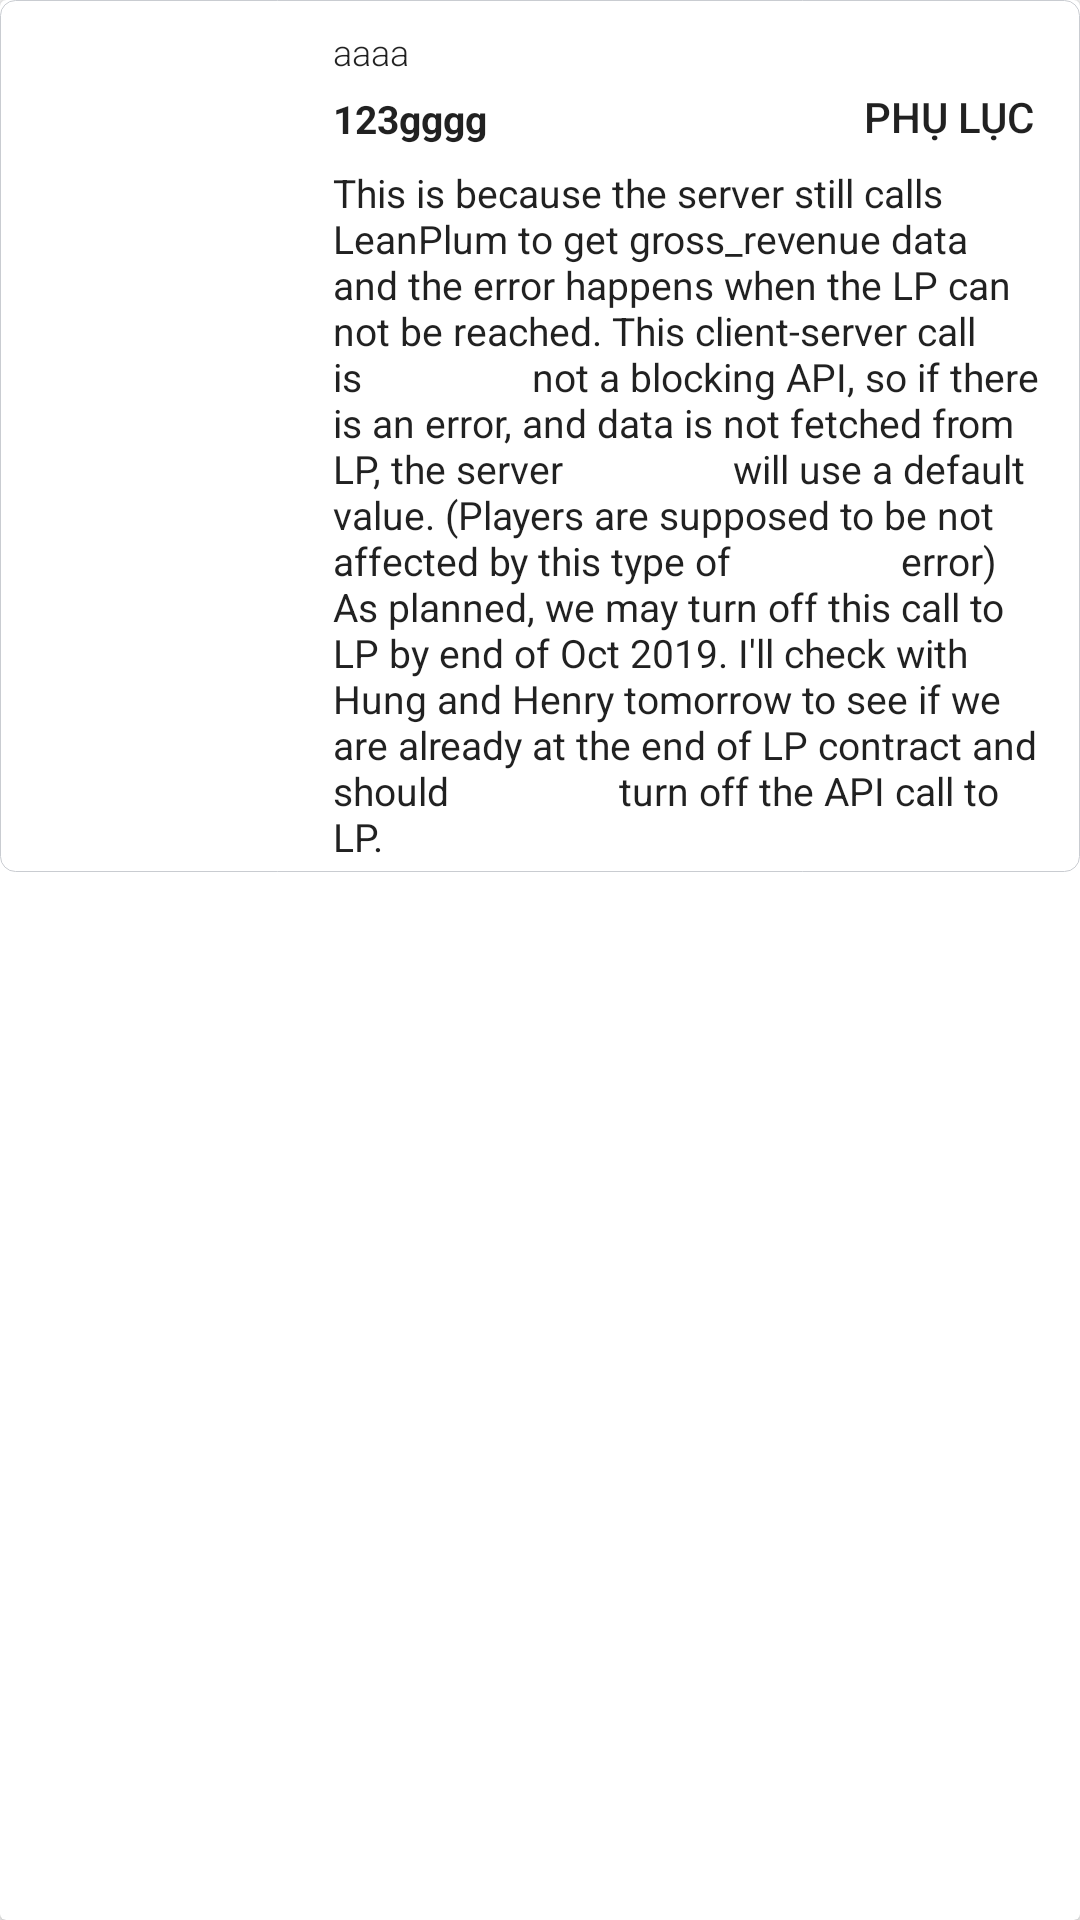

Android layout source for this screen:
<!-- AndroidManifest.xml: application theme AppTheme -->
<!-- res/layout/recycler_view_items.xml -->
<?xml version="1.0" encoding="utf-8"?>
<androidx.cardview.widget.CardView
    xmlns:android="http://schemas.android.com/apk/res/android"
    xmlns:app="http://schemas.android.com/apk/res-auto"
    xmlns:tools="http://schemas.android.com/tools"
    android:layout_width="match_parent"
    android:layout_height="wrap_content"

    android:id="@+id/cardview">

    <LinearLayout
        android:id="@+id/item"
        android:layout_width="match_parent"
        android:layout_height="wrap_content"
        android:orientation="horizontal"
        android:paddingLeft="8dp"
        android:paddingRight="8dp"
        android:paddingTop="6dp"
        android:paddingBottom="0px"
        app:layout_constraintTop_toTopOf="parent"
        app:layout_constraintLeft_toLeftOf="parent"
        app:layout_constraintRight_toRightOf="parent"
        android:background="@drawable/border">

        <ImageView
            android:contentDescription="Image View"
            android:id="@+id/imageView"
            android:layout_width="100dp"
            android:layout_height="100dp"
            app:layout_constraintLeft_toLeftOf="parent"
            app:layout_constraintTop_toTopOf="parent" />

        <LinearLayout
            android:id="@+id/itemDetails"
            android:layout_width="match_parent"
            android:layout_height="wrap_content"
            android:orientation="vertical"
            android:padding="1dp"
            app:layout_constraintLeft_toRightOf="@id/imageView"
            app:layout_constraintRight_toRightOf="parent"
            app:layout_constraintTop_toTopOf="parent">

            <TextView
                android:id="@+id/lblVanban"
                style="@style/textSubtitle"
                android:layout_width="match_parent"
                android:layout_height="wrap_content"
                android:padding="2dp"
                android:text="aaaa"
                app:layout_constraintTop_toTopOf="parent" />

            <androidx.constraintlayout.widget.ConstraintLayout
                android:id="@+id/breadscrubsView"
                android:layout_width="match_parent"
                android:layout_height="wrap_content"
                android:padding="2dp"
                app:layout_constraintTop_toBottomOf="@id/lblVanban">

                <TextView
                    android:id="@+id/lblDieukhoan"
                    style="@style/textTitle"
                    android:layout_width="wrap_content"
                    android:layout_height="wrap_content"
                    android:gravity="center_vertical"
                    android:text="123gggg"
                    app:layout_constraintBottom_toBottomOf="parent"
                    app:layout_constraintStart_toStartOf="parent"
                    app:layout_constraintTop_toTopOf="parent" />

                <Button
                    android:id="@+id/btnBreadscrubs"
                    android:layout_width="0dp"
                    android:layout_height="wrap_content"
                    android:background="@android:color/transparent"
                    android:gravity="end"
                    android:minHeight="0dp"
                    android:paddingTop="0dp"
                    android:paddingRight="1dp"
                    android:paddingBottom="1dp"
                    android:text="Phụ Lục "
                    app:layout_constraintBottom_toBottomOf="parent"
                    app:layout_constraintEnd_toEndOf="parent"
                    app:layout_constraintStart_toEndOf="@id/lblDieukhoan"
                    app:layout_constraintTop_toTopOf="parent" />

            </androidx.constraintlayout.widget.ConstraintLayout>

            <TextView
                android:id="@+id/lblNoidung"
                style="@style/textNormal"
                android:layout_width="match_parent"
                android:layout_height="wrap_content"
                android:layout_marginTop="2dp"
                android:padding="2dp"
                android:text="This is because the server still calls LeanPlum to get gross_revenue data and the error happens when the LP can not be reached. This client-server call is
                not a blocking API, so if there is an error, and data is not fetched from LP, the server
                will use a default value. (Players are supposed to be not affected by this type of
                error) As planned, we may turn off this call to LP by end of Oct 2019. I'll check with
                Hung and Henry tomorrow to see if we are already at the end of LP contract and should
                turn off the API call to LP."
                app:layout_constraintBottom_toBottomOf="parent"
                app:layout_constraintTop_toBottomOf="@id/breadscrubsView" />
        </LinearLayout>
    </LinearLayout>
</androidx.cardview.widget.CardView>
<!-- resources referenced by this layout -->
<resources>
  <!-- drawable border (drawable) -->
  <?xml version="1.0" encoding="utf-8"?>
  <shape xmlns:android="http://schemas.android.com/apk/res/android"
      android:shape="rectangle">
      <stroke android:color="@color/grayout" android:width="0.2dp"/>
      <corners android:radius="5dp" />
  </shape>
  <style name="textNormal" parent="TextAppearance.AppCompat">
          <item name="android:textSize">13dp</item>
          <item name="android:textStyle">normal</item>
      </style>
  <style name="textSubtitle" parent="TextAppearance.AppCompat">
          <item name="android:textSize">12dp</item>
          <item name="android:fontFamily">sans-serif-light</item>
          <item name="android:textStyle">normal</item>
      </style>
  <style name="textTitle" parent="TextAppearance.AppCompat">
          <item name="android:textSize">13dp</item>
          <item name="android:textStyle">bold</item>
      </style>
  <style name="AppTheme" parent="Theme.AppCompat.Light.DarkActionBar">
          
          <item name="android:windowTranslucentStatus">false</item>
          <item name="android:fitsSystemWindows">true</item>
          <item name="colorPrimary">@color/colorPrimary</item>
          <item name="colorPrimaryDark">@color/colorPrimaryDark</item>
          <item name="colorAccent">@color/colorAccent</item>
      </style>
  <color name="grayout">#c9ccd1</color>
  <color name="colorPrimary">#3F51B5</color>
  <color name="colorPrimaryDark">#303F9F</color>
  <color name="colorAccent">#FF4081</color>
</resources>
